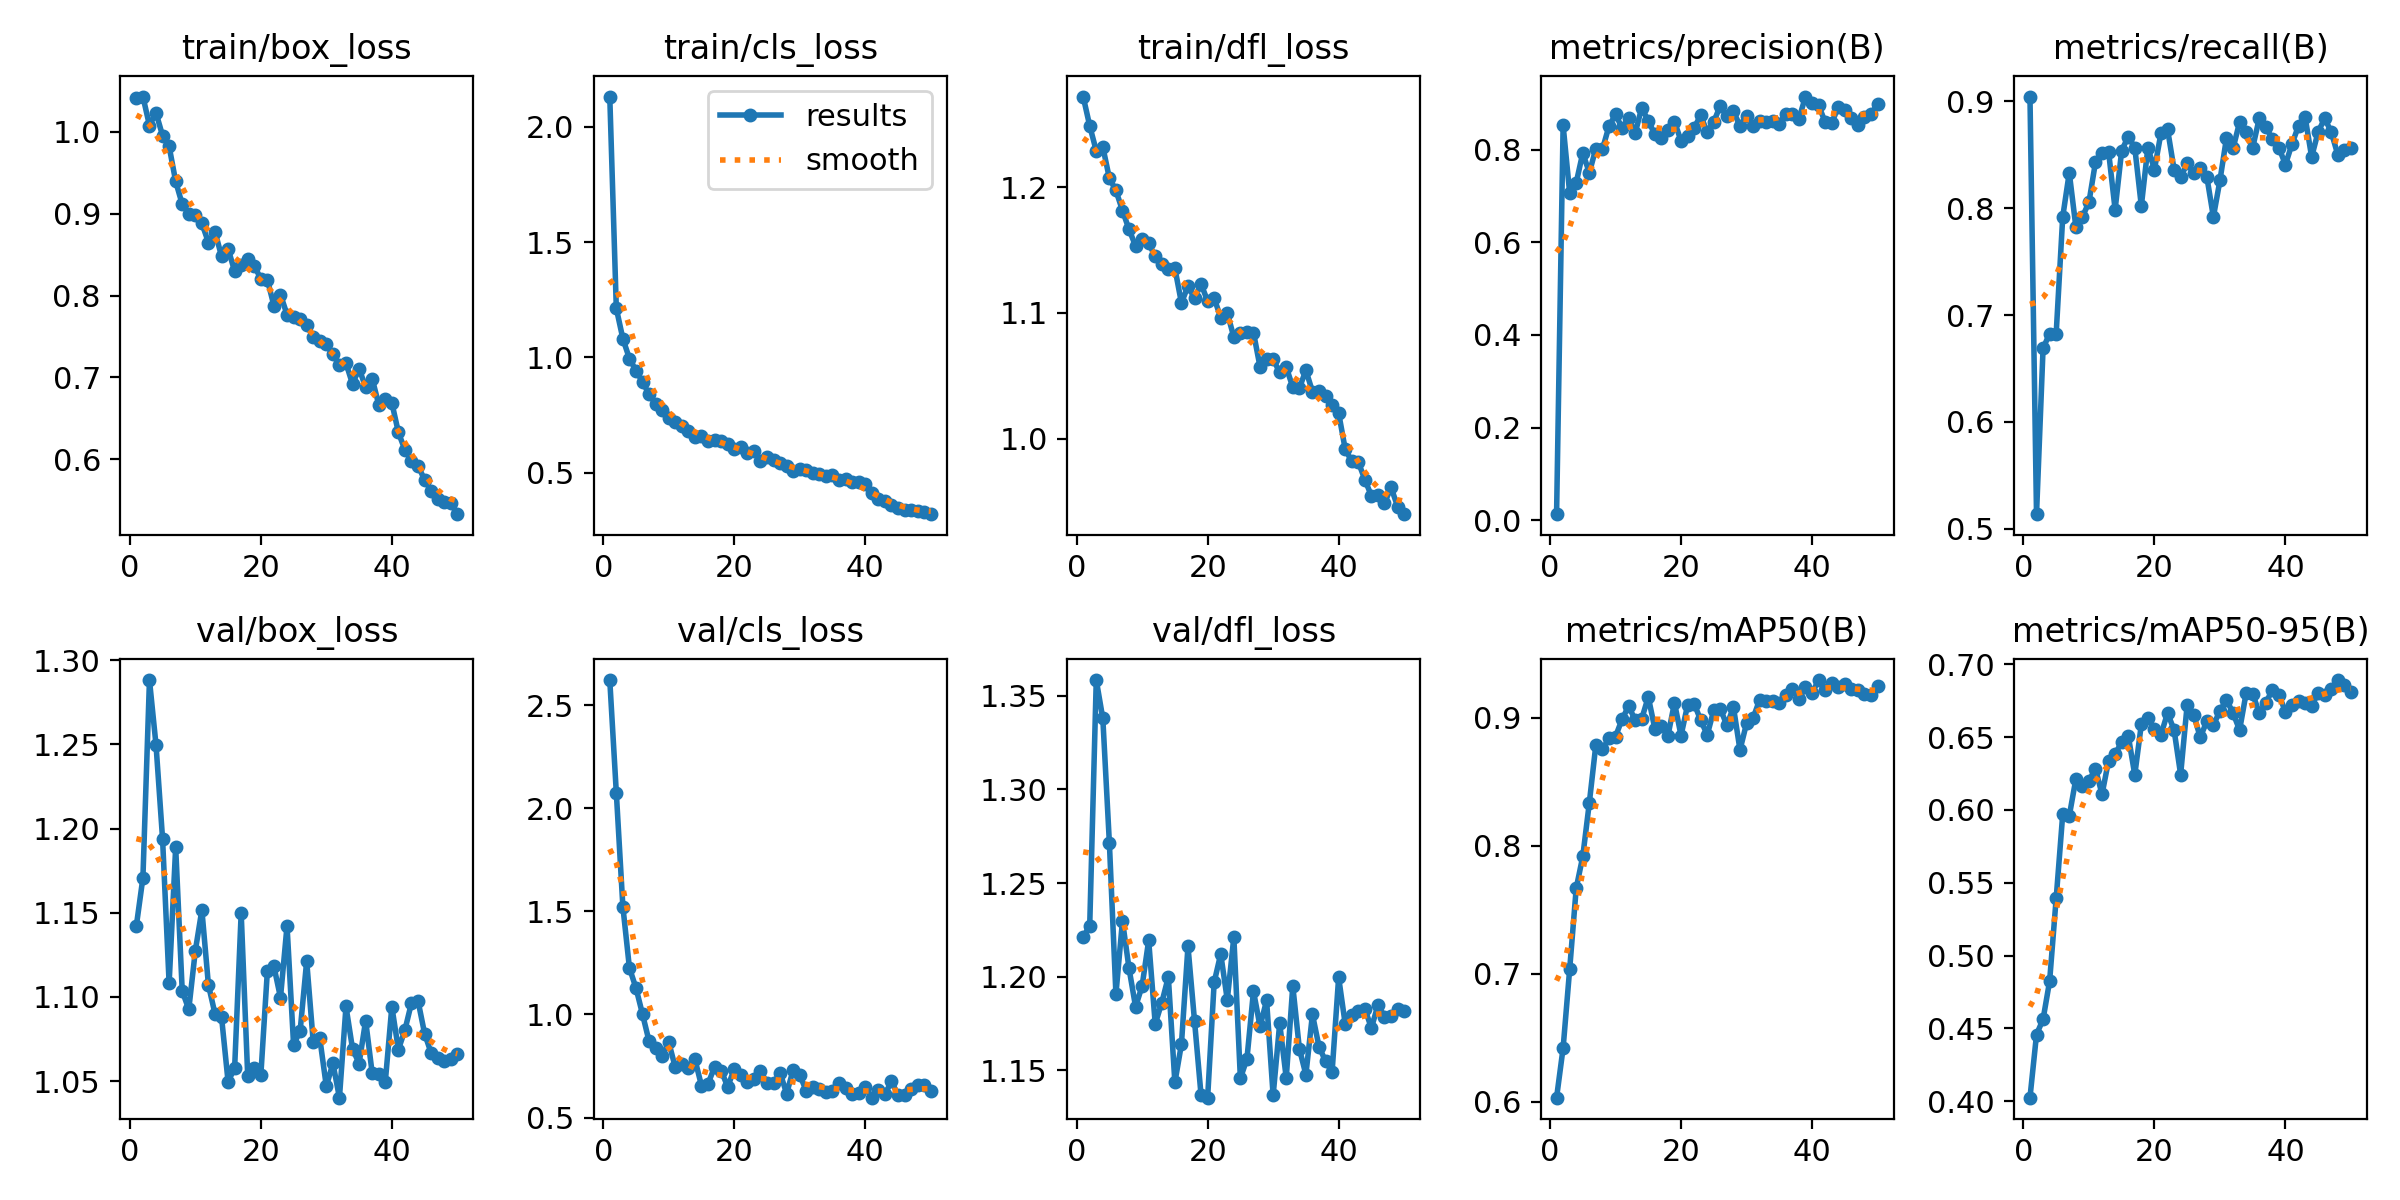

Data behind this chart, as committed beside it:
epoch, train/box_loss, train/cls_loss, train/dfl_loss, metrics/precision(B), metrics/recall(B), metrics/mAP50(B), metrics/mAP50-95(B), val/box_loss, val/cls_loss, val/dfl_loss, lr/pg0, lr/pg1, lr/pg2
1, 1.042, 2.131, 1.272, 0.0128, 0.9044, 0.6031, 0.4025, 1.142, 2.623, 1.221, 0.0006528, 0.0006528, 0.0006528
2, 1.043, 1.212, 1.249, 0.8527, 0.5137, 0.6419, 0.4458, 1.171, 2.076, 1.227, 0.001293, 0.001293, 0.001293
3, 1.008, 1.081, 1.229, 0.7065, 0.6689, 0.7035, 0.4563, 1.288, 1.524, 1.358, 0.001907, 0.001907, 0.001907
4, 1.023, 0.9947, 1.232, 0.729, 0.6826, 0.7668, 0.4825, 1.25, 1.226, 1.338, 0.001881, 0.001881, 0.001881
5, 0.9954, 0.9426, 1.207, 0.793, 0.6826, 0.7916, 0.5392, 1.194, 1.129, 1.272, 0.001842, 0.001842, 0.001842
6, 0.9824, 0.8942, 1.197, 0.7505, 0.7918, 0.8336, 0.597, 1.108, 1.002, 1.191, 0.001802, 0.001802, 0.001802
7, 0.9395, 0.8393, 1.181, 0.8027, 0.8331, 0.879, 0.5958, 1.189, 0.87, 1.23, 0.001762, 0.001762, 0.001762
8, 0.9116, 0.7992, 1.166, 0.8009, 0.7827, 0.8753, 0.6211, 1.103, 0.8393, 1.204, 0.001723, 0.001723, 0.001723
9, 0.9001, 0.771, 1.153, 0.8508, 0.7918, 0.8839, 0.6165, 1.093, 0.7982, 1.184, 0.001683, 0.001683, 0.001683
10, 0.8989, 0.7349, 1.159, 0.8763, 0.8055, 0.8854, 0.62, 1.127, 0.8664, 1.195, 0.001644, 0.001644, 0.001644
11, 0.8884, 0.7188, 1.155, 0.8471, 0.843, 0.8989, 0.6282, 1.152, 0.7433, 1.219, 0.001604, 0.001604, 0.001604
12, 0.8648, 0.7029, 1.145, 0.8679, 0.8518, 0.9092, 0.6107, 1.107, 0.761, 1.175, 0.001564, 0.001564, 0.001564
13, 0.8782, 0.6825, 1.139, 0.8361, 0.853, 0.8983, 0.6338, 1.09, 0.7416, 1.186, 0.001525, 0.001525, 0.001525
14, 0.8481, 0.6555, 1.135, 0.8908, 0.7986, 0.8992, 0.6384, 1.088, 0.7825, 1.2, 0.001485, 0.001485, 0.001485
15, 0.8573, 0.6605, 1.135, 0.8622, 0.8539, 0.9163, 0.6464, 1.05, 0.6547, 1.144, 0.001446, 0.001446, 0.001446
16, 0.8297, 0.6394, 1.108, 0.8335, 0.8669, 0.8916, 0.651, 1.058, 0.6642, 1.164, 0.001406, 0.001406, 0.001406
17, 0.8375, 0.6435, 1.121, 0.8256, 0.8567, 0.8934, 0.6241, 1.15, 0.7457, 1.216, 0.001366, 0.001366, 0.001366
18, 0.8453, 0.6375, 1.112, 0.8423, 0.802, 0.886, 0.6586, 1.053, 0.7282, 1.176, 0.001327, 0.001327, 0.001327
19, 0.8367, 0.6224, 1.123, 0.8609, 0.8567, 0.9117, 0.6631, 1.058, 0.6495, 1.137, 0.001287, 0.001287, 0.001287
20, 0.8203, 0.6018, 1.109, 0.8192, 0.8362, 0.8862, 0.6554, 1.053, 0.734, 1.135, 0.001248, 0.001248, 0.001248
21, 0.8194, 0.6094, 1.112, 0.8296, 0.8703, 0.91, 0.6516, 1.115, 0.7048, 1.197, 0.001208, 0.001208, 0.001208
22, 0.7876, 0.5854, 1.096, 0.8477, 0.874, 0.9111, 0.6665, 1.118, 0.6709, 1.212, 0.001168, 0.001168, 0.001168
23, 0.8012, 0.5941, 1.1, 0.8741, 0.8362, 0.8982, 0.6549, 1.1, 0.6894, 1.188, 0.001129, 0.001129, 0.001129
24, 0.7769, 0.5503, 1.081, 0.8379, 0.8289, 0.8867, 0.6243, 1.142, 0.7262, 1.221, 0.001089, 0.001089, 0.001089
25, 0.7734, 0.5667, 1.084, 0.8605, 0.842, 0.9059, 0.6723, 1.071, 0.6679, 1.146, 0.00105, 0.00105, 0.00105
26, 0.7712, 0.5549, 1.085, 0.8955, 0.8328, 0.9071, 0.6653, 1.08, 0.6667, 1.156, 0.00101, 0.00101, 0.00101
27, 0.7645, 0.5398, 1.084, 0.8721, 0.8375, 0.8942, 0.6498, 1.121, 0.717, 1.192, 0.0009704, 0.0009704, 0.0009704
28, 0.7496, 0.5274, 1.057, 0.8828, 0.8294, 0.9085, 0.6609, 1.073, 0.6161, 1.173, 0.0009308, 0.0009308, 0.0009308
29, 0.745, 0.5076, 1.063, 0.852, 0.7918, 0.8749, 0.6582, 1.075, 0.7319, 1.187, 0.0008912, 0.0008912, 0.0008912
30, 0.7403, 0.5142, 1.063, 0.8721, 0.8259, 0.8957, 0.6679, 1.047, 0.7064, 1.137, 0.0008516, 0.0008516, 0.0008516
31, 0.7281, 0.5099, 1.053, 0.8522, 0.8657, 0.8998, 0.6756, 1.061, 0.63, 1.175, 0.000812, 0.000812, 0.000812
32, 0.7149, 0.4985, 1.057, 0.8624, 0.8559, 0.9141, 0.6665, 1.04, 0.6505, 1.146, 0.0007724, 0.0007724, 0.0007724
33, 0.7174, 0.4928, 1.041, 0.8603, 0.8806, 0.9131, 0.6548, 1.094, 0.6365, 1.195, 0.0007328, 0.0007328, 0.0007328
34, 0.6919, 0.4862, 1.04, 0.8616, 0.8714, 0.9134, 0.6802, 1.069, 0.6262, 1.162, 0.0006932, 0.0006932, 0.0006932
35, 0.7109, 0.491, 1.054, 0.8566, 0.8567, 0.9117, 0.6798, 1.06, 0.6299, 1.148, 0.0006536, 0.0006536, 0.0006536
36, 0.688, 0.4671, 1.037, 0.878, 0.884, 0.918, 0.6663, 1.086, 0.6699, 1.18, 0.000614, 0.000614, 0.000614
37, 0.6986, 0.4734, 1.038, 0.877, 0.8757, 0.9229, 0.6733, 1.055, 0.6423, 1.163, 0.0005744, 0.0005744, 0.0005744
38, 0.6667, 0.461, 1.034, 0.8666, 0.8647, 0.9147, 0.6826, 1.054, 0.6134, 1.155, 0.0005348, 0.0005348, 0.0005348
39, 0.6731, 0.4591, 1.027, 0.915, 0.8567, 0.9241, 0.6791, 1.05, 0.6215, 1.149, 0.0004952, 0.0004952, 0.0004952
40, 0.6691, 0.4491, 1.02, 0.9012, 0.8408, 0.9193, 0.6673, 1.094, 0.649, 1.2, 0.0004556, 0.0004556, 0.0004556
41, 0.6328, 0.4119, 0.9917, 0.8959, 0.8601, 0.9295, 0.6722, 1.069, 0.5965, 1.175, 0.000416, 0.000416, 0.000416
42, 0.6114, 0.3847, 0.982, 0.86, 0.8771, 0.9214, 0.6748, 1.08, 0.633, 1.18, 0.0003764, 0.0003764, 0.0003764
43, 0.5979, 0.375, 0.9815, 0.8578, 0.8853, 0.927, 0.673, 1.097, 0.6121, 1.182, 0.0003368, 0.0003368, 0.0003368
44, 0.5922, 0.3587, 0.9675, 0.8923, 0.8479, 0.9245, 0.6713, 1.098, 0.6757, 1.183, 0.0002972, 0.0002972, 0.0002972
45, 0.5748, 0.3483, 0.9546, 0.8856, 0.8716, 0.9262, 0.6803, 1.078, 0.61, 1.173, 0.0002576, 0.0002576, 0.0002576
46, 0.5615, 0.3392, 0.9554, 0.8686, 0.884, 0.9229, 0.6787, 1.067, 0.6112, 1.185, 0.000218, 0.000218, 0.000218
47, 0.5511, 0.3368, 0.9487, 0.853, 0.8711, 0.9218, 0.683, 1.064, 0.6383, 1.179, 0.0001784, 0.0001784, 0.0001784
48, 0.5483, 0.3337, 0.9613, 0.8714, 0.8498, 0.919, 0.6891, 1.062, 0.6567, 1.179, 0.0001388, 0.0001388, 0.0001388
49, 0.5464, 0.3301, 0.9461, 0.8773, 0.8544, 0.9175, 0.686, 1.063, 0.6565, 1.183, 9.92e-05, 9.92e-05, 9.92e-05
50, 0.533, 0.3199, 0.94, 0.898, 0.8567, 0.9247, 0.6812, 1.066, 0.6305, 1.182, 5.96e-05, 5.96e-05, 5.96e-05
